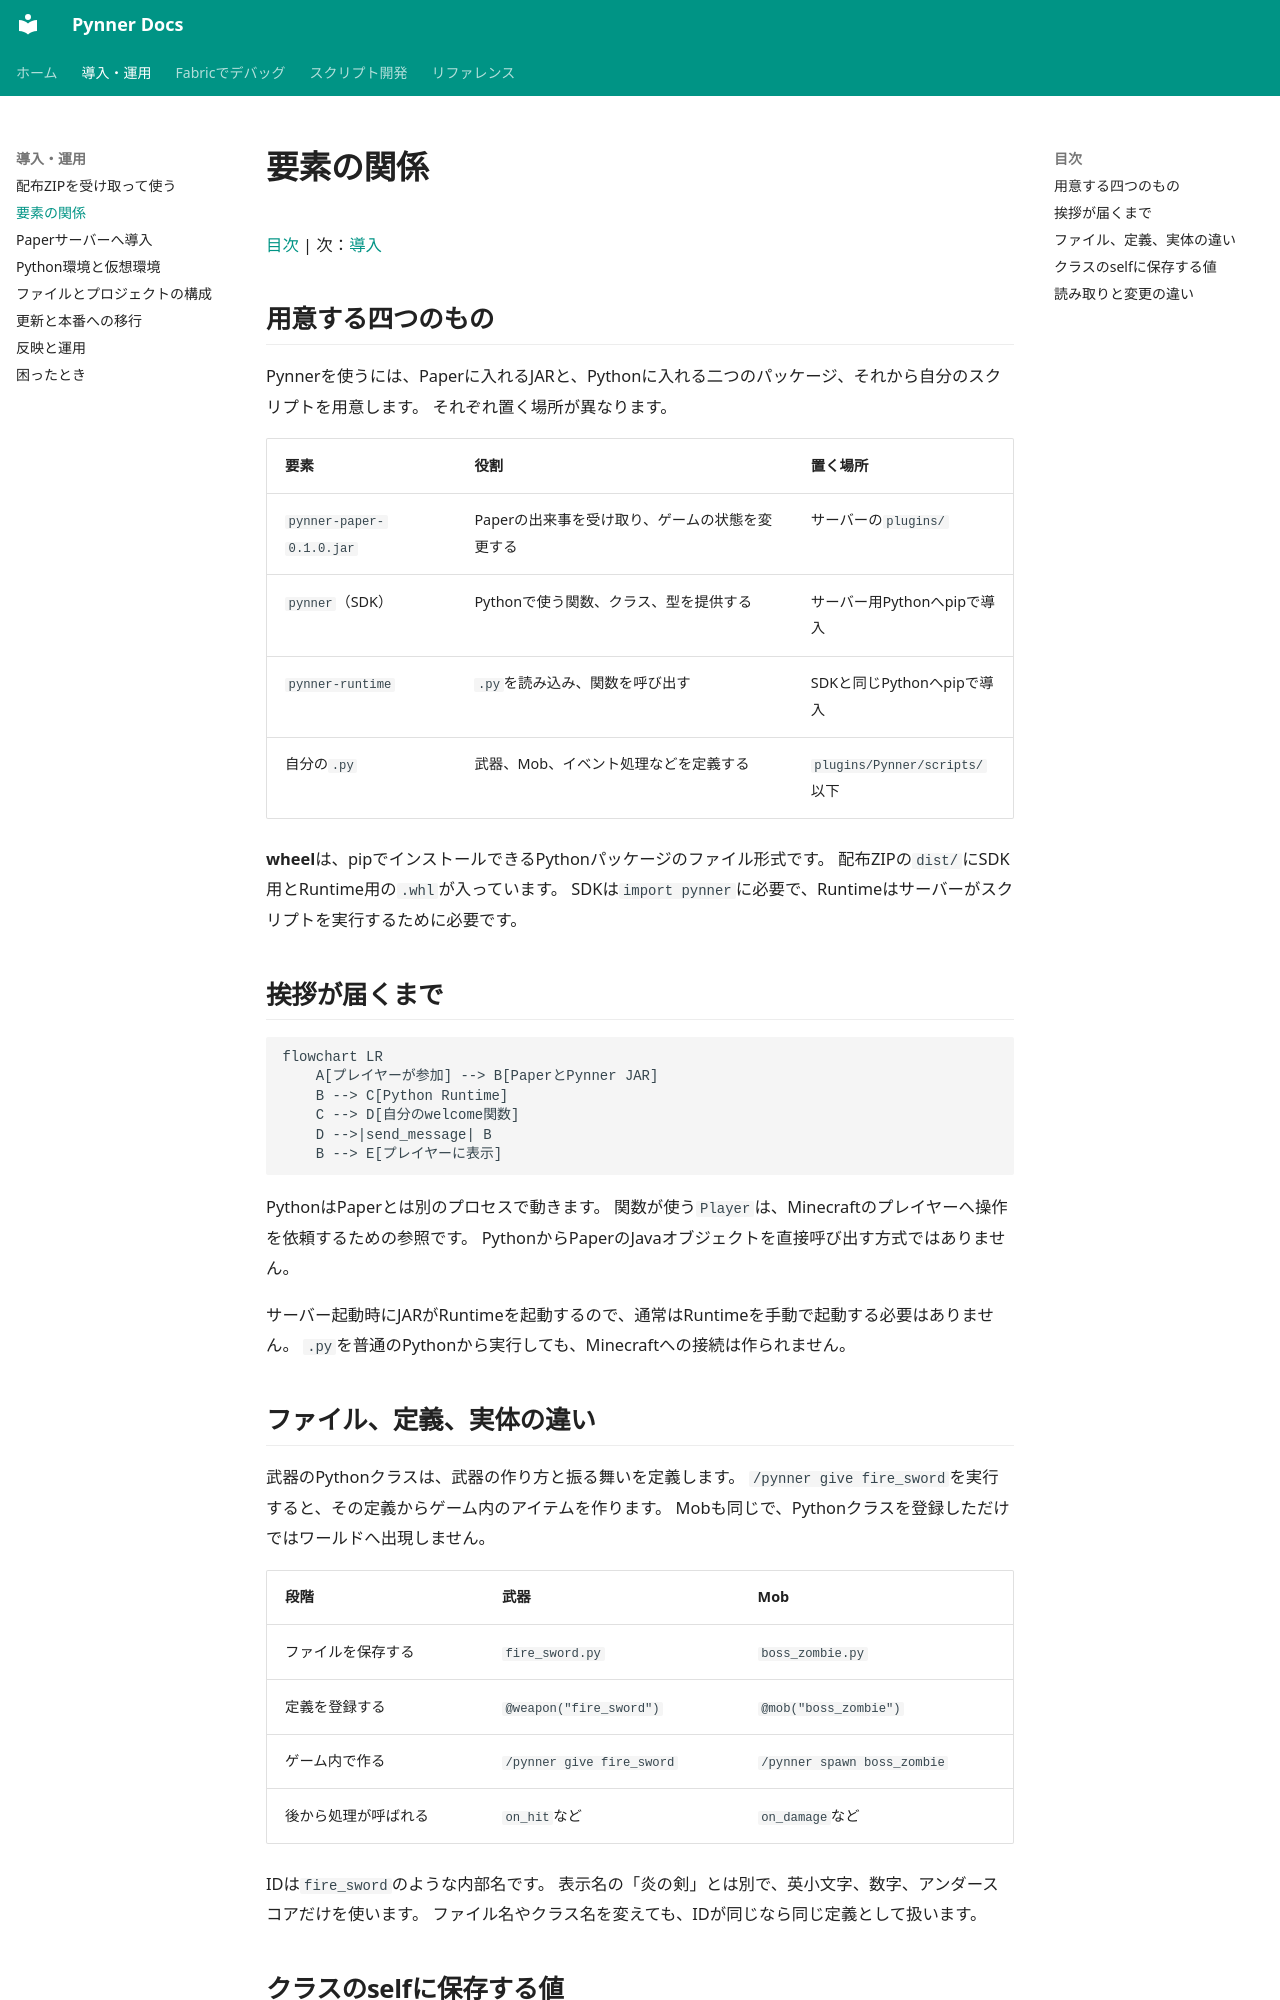

repository: nehaverse-net/minepynner · page: concepts.html · generator: mkdocs

# 要素の関係

[目次](index.md) | 次：[導入](getting-started.md)

## 用意する四つのもの

Pynnerを使うには、Paperに入れるJARと、Pythonに入れる二つのパッケージ、それから自分のスクリプトを用意します。
それぞれ置く場所が異なります。

| 要素 | 役割 | 置く場所 |
|---|---|---|
| `pynner-paper-0.1.0.jar` | Paperの出来事を受け取り、ゲームの状態を変更する | サーバーの`plugins/` |
| `pynner`（SDK） | Pythonで使う関数、クラス、型を提供する | サーバー用Pythonへpipで導入 |
| `pynner-runtime` | `.py`を読み込み、関数を呼び出す | SDKと同じPythonへpipで導入 |
| 自分の`.py` | 武器、Mob、イベント処理などを定義する | `plugins/Pynner/scripts/`以下 |

**wheel**は、pipでインストールできるPythonパッケージのファイル形式です。
配布ZIPの`dist/`にSDK用とRuntime用の`.whl`が入っています。
SDKは`import pynner`に必要で、Runtimeはサーバーがスクリプトを実行するために必要です。

## 挨拶が届くまで

```mermaid
flowchart LR
    A[プレイヤーが参加] --> B[PaperとPynner JAR]
    B --> C[Python Runtime]
    C --> D[自分のwelcome関数]
    D -->|send_message| B
    B --> E[プレイヤーに表示]
```

PythonはPaperとは別のプロセスで動きます。
関数が使う`Player`は、Minecraftのプレイヤーへ操作を依頼するための参照です。
PythonからPaperのJavaオブジェクトを直接呼び出す方式ではありません。

サーバー起動時にJARがRuntimeを起動するので、通常はRuntimeを手動で起動する必要はありません。
`.py`を普通のPythonから実行しても、Minecraftへの接続は作られません。

## ファイル、定義、実体の違い

武器のPythonクラスは、武器の作り方と振る舞いを定義します。
`/pynner give fire_sword`を実行すると、その定義からゲーム内のアイテムを作ります。
Mobも同じで、Pythonクラスを登録しただけではワールドへ出現しません。

| 段階 | 武器 | Mob |
|---|---|---|
| ファイルを保存する | `fire_sword.py` | `boss_zombie.py` |
| 定義を登録する | `@weapon("fire_sword")` | `@mob("boss_zombie")` |
| ゲーム内で作る | `/pynner give fire_sword` | `/pynner spawn boss_zombie` |
| 後から処理が呼ばれる | `on_hit`など | `on_damage`など |

IDは`fire_sword`のような内部名です。
表示名の「炎の剣」とは別で、英小文字、数字、アンダースコアだけを使います。
ファイル名やクラス名を変えても、IDが同じなら同じ定義として扱います。
